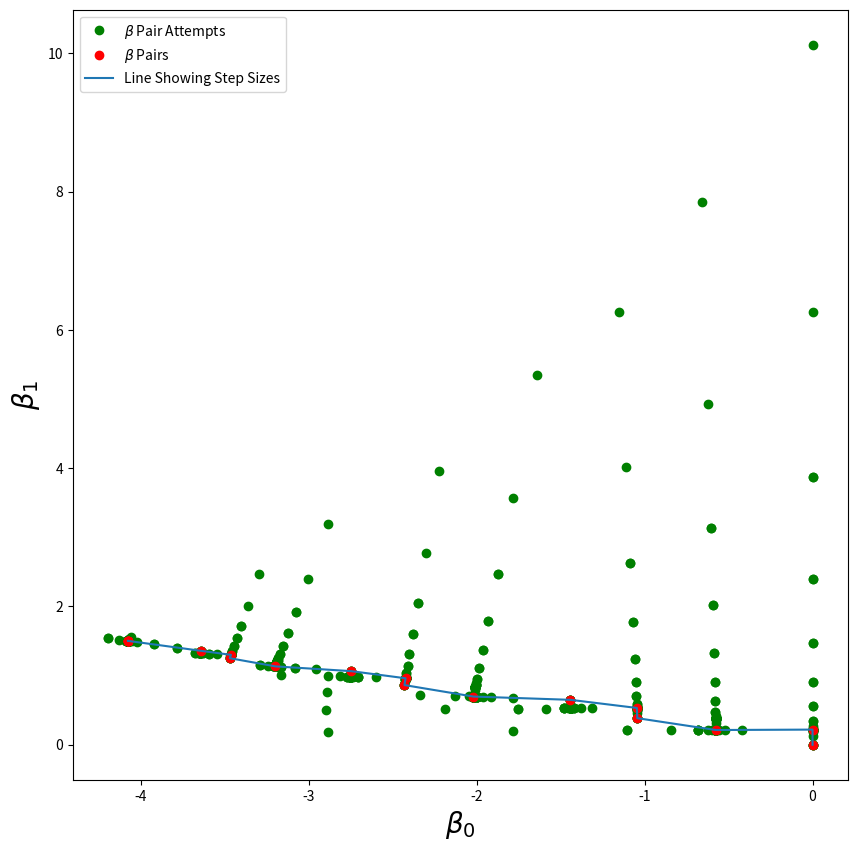

Source code (Python):

import numpy
    
def logistic(x, theta):
    """
    This is the logistic function, which is how we are modeling our probability
    that a student passes a test given the number of hours studied,
    
    Arguments:
    ----------
    x -- array of lists that are [1, number of hours studied for student i] for all students
    theta -- array of parameters
    """
    return 1 / (1 + numpy.exp(-x.dot(theta)))

def loglikeFunc(theta):
    """
    Our objective function:
    The negative of the log likelihood function.
    The log likelihood function is the product of the log of the logistic function 
    for all that passed plus the product of the log of (1 - the logistic function)
    for all that failed, evaluated with a given theta (the set of parameters of the 
    logistic function)
    
    Arguments:
    ----------
    theta -- array of parameters
    """
    global count_like_calls
    count_like_calls += 1
    t = numpy.array([[1,0.50], [1,0.75], [1,1.00], [1,1.25],
                        [1,1.50], [1,1.75], [1,1.75], [1,2.00],
                        [1,2.25], [1,2.50], [1,2.75], [1,3.00],
                        [1,3.25], [1,3.50], [1,4.00], [1,4.25],
                        [1,4.50], [1,4.75], [1,5.00], [1,5.50]])                        
    p = numpy.array([0, 0, 0, 0,
                        0, 0, 1, 0,
                        1, 0, 1, 0,
                        1, 0, 1, 1,
                        1, 1, 1, 1])
    ppass = sum([numpy.log(logistic(t[i],theta)) if p[i] == 1 else 0 for i in range(len(t))])
    pfail = sum([numpy.log(1 - logistic(t[i],theta)) if p[i] == 0 else 0 for i in range(len(t))])
    return - ppass - pfail


def gradFunc(theta):
    """
    Computes the gradient of the above function. Returns an array of
    values, with the first value being the derivative in the theta_0 direction, and
    the second being the derivative in the theta_1 direction

    Arguments
    ---------
    theta -- array of floats; a point at which the gradient is computed
    """
    global count_grad_calls
    count_grad_calls += 1
    t = numpy.array([[1,0.50], [1,0.75], [1,1.00], [1,1.25],
                        [1,1.50], [1,1.75], [1,1.75], [1,2.00],
                        [1,2.25], [1,2.50], [1,2.75], [1,3.00], 
                        [1,3.25], [1,3.50], [1,4.00], [1,4.25],
                        [1,4.50], [1,4.75], [1,5.00], [1,5.50]])
                            
    p = numpy.array([0, 0, 0, 0,
                        0, 0, 1, 0,
                        1, 0, 1, 0,
                        1, 0, 1, 1,
                        1, 1, 1, 1])
    
    return numpy.dot(t.T,logistic(t,theta) - p)


def phi(alpha, theta):
    """
    1D slice of the 2D surface of loglikeFunc. Used in the line search method to
    select the correct step size
    
    Arguments
    ---------
    alpha -- step size; the parameter to be optimized later
    theta -- point in 2D theta space; array of 2 floats
    """
    global count_phi_calls
    global beta_attempts
    count_phi_calls += 1
    rho = -gradFunc(theta)
    beta_attempts.append(theta + alpha*rho)
    return loglikeFunc(theta + alpha*rho)


def dphi(alpha, theta):
    """
    Derivative of 1D slice function phi. Used in zoom function as well as line
    search
    
    Arguments
    ---------
    alpha -- step size; the parameter to be optimized later
    theta -- point in 2D theta space; array of 2 floats
    """
    global count_dphi_calls
    count_dphi_calls += 1
    rho = -gradFunc(theta)
    return numpy.dot(gradFunc(theta + alpha*rho), rho)


def golden(a, b, theta, tol=1e-4):
    """
    1D optimizer used to find the minimum of the phi function. Used in the line
    search function to help find correct step sizes.

    Arguments
    ---------
    a, b -- bounding values of alpha
    theta -- point in 2D theta space; array of 2 floats
    tol -- tolerance in error; returns a value when this tolerance is met
    """
    gr = (numpy.sqrt(5) + 1)/2
    c = b - ( b - a ) / gr
    d = a + (b-a) /gr
    while abs(c - d) > tol:
        if phi(c, theta) < phi(d, theta):
            b = d
        else:
            a = c
        c = b - (b-a) / gr
        d = a + (b-a) / gr
    return (b + a)/2


def zoom(a_lo, a_hi, theta, c1=1e-4, c2=0.1):
    """
   
    
    Arguments
    ---------
    a_lo, a_hi -- bounding values of alpha
    theta -- point in 2D theta space; array of 2 floats
    c1, c2 -- coefficient from 1st & 2nd Wolfe condition
    """
    counter = 0
    phi0 = phi(0, theta)
    dphi0 = dphi(0, theta)
    while counter < 1000:
        counter += 1
        a_j = golden(a_lo, a_hi, theta)
        phi_j = phi(a_j, theta)
        con1 = (phi_j > phi0 +c1*a_j*dphi0)
        con2 = phi(a_j, theta) >= phi(a_lo, theta)
        if con1 or con2:
            a_hi = a_j
        else:
            dphi_j = dphi(a_j, theta)
            
            if abs(dphi_j) <= -c2*dphi0:
                return a_j
            if dphi_j*(a_hi - a_lo) >= 0:
                a_hi = a_lo
            a_lo = a_j


def line_search(theta, c1=1e-4, c2=0.1, a0 = 0, amax = 50):
    """
    The line_search method for finding the correct step size in our desired
    step direction.

    Arguments
    ---------
    theta -- point in 2D theta space; array of 2 floats
    c1, c2 -- coefficient from 1st & 2nd Wolfe condition
    a0, amax -- initial bounding alpha values
    """
    i = 1
    ai = 1
    a_old = a0
    phi0 = phi(0, theta)
    dphi0 = dphi(0, theta)
    while i < 1000:
        i += 1
        phi_i = phi(ai, theta)
        phi_old = phi(a_old, theta)
        con1 = phi_i > phi0 + c1*ai*dphi0
        con2 = phi_i >= phi_old
        if con1 or (con2 and i > 1):
            return zoom(a_old, ai, theta)
        dphi_i = dphi(ai, theta)
        if abs(dphi_i) <= -c2*dphi0:
            return ai
        if dphi_i >= 0:
            return zoom(ai, a_old, theta)
        ai, a_old = ai*2, ai


def gradient_descent(f, gradf, theta, tol = 1e-8):
    """
    Gradient Descent method. Selects a direction using the gradFunc, and then
    takes a step size alpha (determined by line search) in that direction.

    Arguments
    ---------
    f -- function to optimize
    gradf -- gradient of the function
    theta -- point in 2D theta space; array of 2 floats
    """
    global count_phi_calls
    global count_dphi_calls
    global count_like_calls
    global count_grad_calls
    global beta_attempts
    
    beta_attempts = []
    count_phi_calls = 0
    count_dphi_calls = 0
    count_like_calls = 0
    count_grad_calls = 0

    error = f(theta)
    counter = 0
    theta_list = [theta]
    rho = -gradf(theta)
    while error > tol and counter < 1000:
        a_i = line_search(theta)
        theta_new = theta + a_i * rho
        gradf_old, gradf_new = gradf(theta), gradf(theta_new)
        #error = abs(f(theta_new) - f(theta))
        error = abs(numpy.dot(gradf_new,gradf_new))
        if counter%2 == 0:
            beta = 0
        else:
            beta = numpy.dot(gradf_new.T,gradf_new)/numpy.dot(gradf_old.T,gradf_old)
        rho = -gradf_new + beta * rho
        theta_list.append(theta_new)
        theta = theta_new
        counter += 1
    print("Number of line search function calls: ", counter - 1)
    print("Number of phi function calls: ", count_phi_calls)
    print("Number of dphi function calls: ", count_dphi_calls)
    print("Number of objective function calls: ", count_like_calls)
    print("Number of gradient function calls: ", count_grad_calls)     
    print("Final Beta Values: ", theta_new)
    

    
    return theta_new, theta_list


if __name__ == '__main__':
    """
    quick clarification:
    The betas in this section were changed to thetas in the rest of the 
    functions to distinguish them from the beta value used in the conjugate gradient 
    descent algorithm.  I have them as betas here because this is what we have been
    calling the parameters in all of the previous algorithms for this model.
    """
    global beta_attempts
    
    from matplotlib import pyplot
    
    beta = numpy.array([0, 0])
    b, blist = gradient_descent(loglikeFunc, gradFunc, beta)
    
    
    # plot all the betas
    size = 10
    pyplot.figure(figsize=(size, size))
    b0 = [ i for i,j in blist ]
    b1 = [ j for i,j in blist ]
    garbageb0 = [ i for i,j in beta_attempts ]
    garbageb1 = [ j for i,j in beta_attempts ]
    pyplot.plot(garbageb0,garbageb1, 'go', label="$\\beta$ Pair Attempts")
    pyplot.plot(b0, b1, 'ro', label="$\\beta$ Pairs")
    pyplot.plot(b0, b1, label="Line Showing Step Sizes")
    pyplot.legend(loc=0)
    pyplot.xlabel('$\\beta_0$', fontsize = 20)
    pyplot.ylabel('$\\beta_1$', fontsize = 20)
    pyplot.savefig("beta_plot_conj_ML.png")
    pyplot.show()